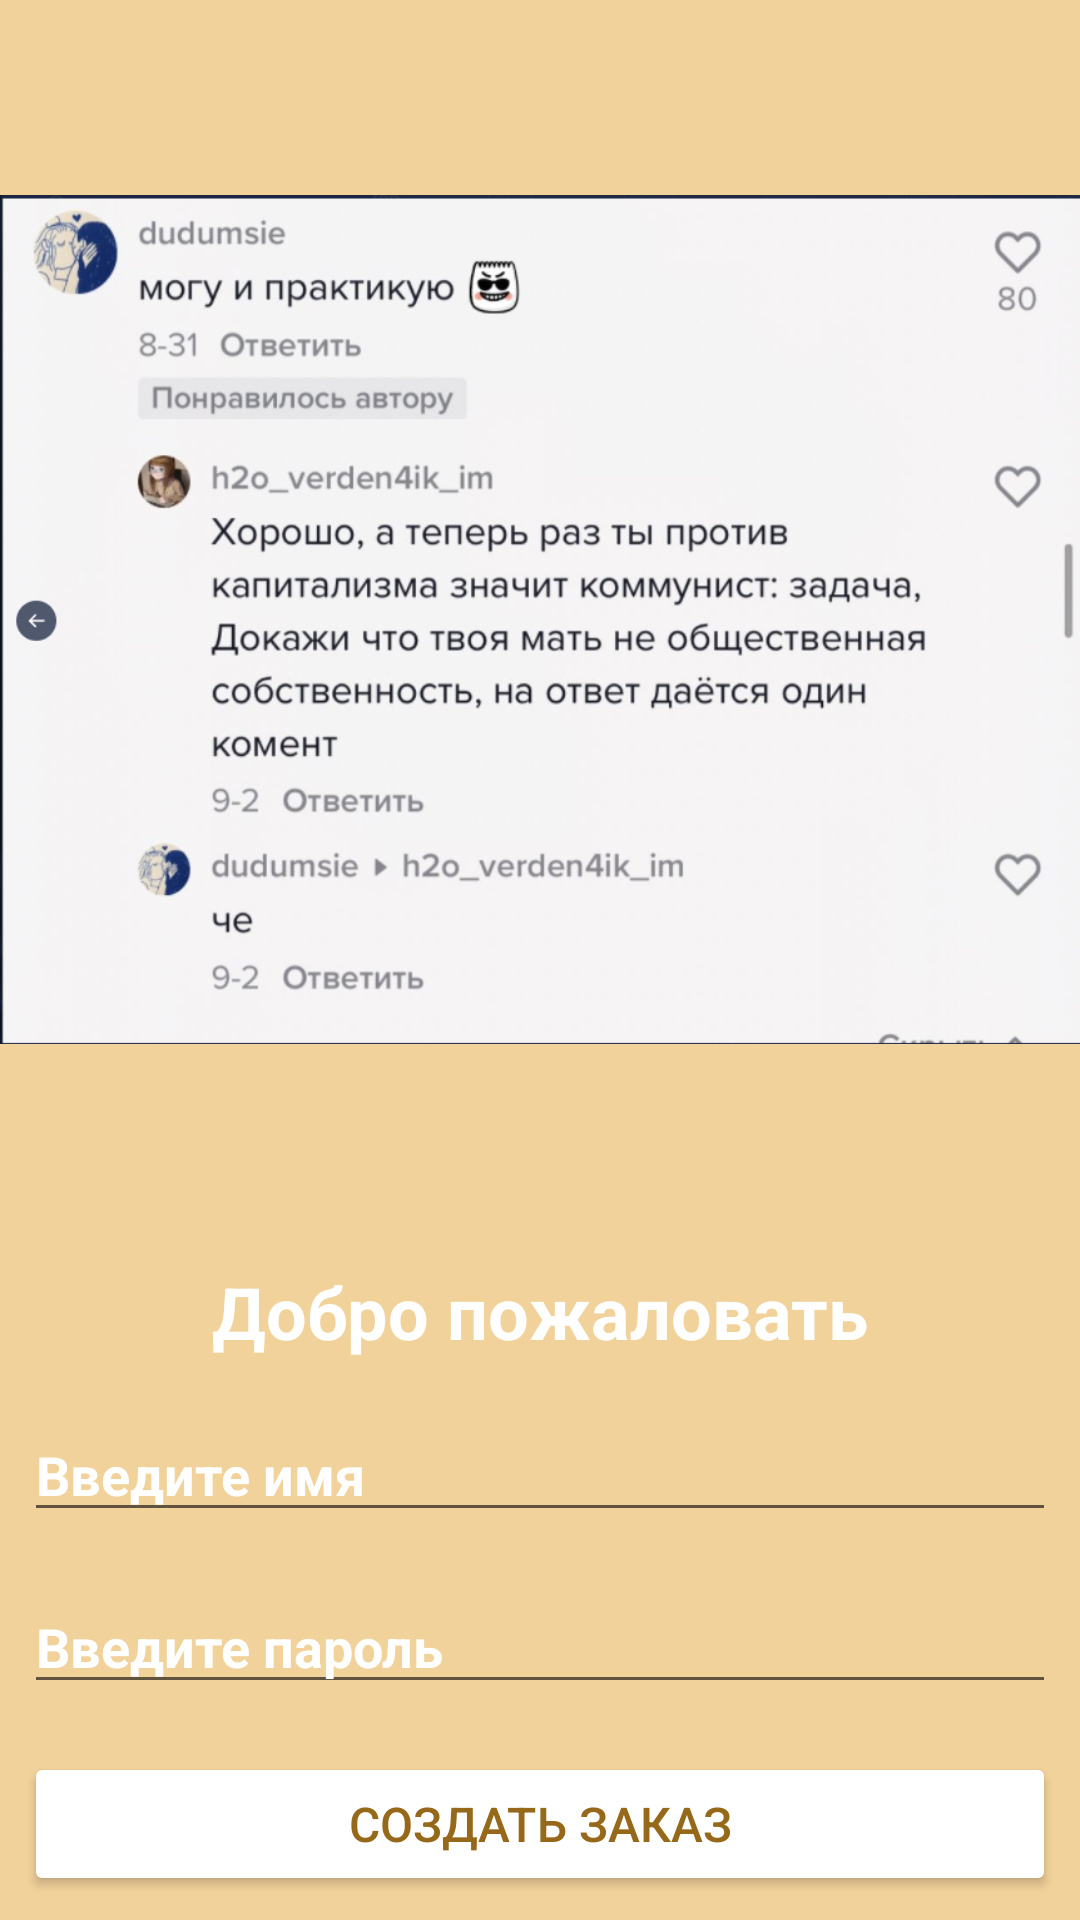

This screen was rendered from an Android layout file. Write that file and the resources it references.
<!-- AndroidManifest.xml: application theme Theme.CafeOrder -->
<!-- res/layout/activity_main.xml -->
<?xml version="1.0" encoding="utf-8"?>
<LinearLayout xmlns:android="http://schemas.android.com/apk/res/android"
    xmlns:app="http://schemas.android.com/apk/res-auto"
    xmlns:tools="http://schemas.android.com/tools"
    android:layout_width="match_parent"
    android:layout_height="match_parent"
    android:orientation="vertical"
    android:background="@color/lightBrown"
    >

    <ImageView
        android:id="@+id/imageViewLogo"
        android:layout_width="match_parent"
        android:layout_weight="1"
        android:layout_height="0dp"
        android:contentDescription="@string/logo_description"
        android:src="@drawable/logo" />

    <TextView
        android:id="@+id/textViewWelcome"
        android:layout_width="match_parent"
        android:layout_height="wrap_content"
        android:layout_marginBottom="8dp"
        android:layout_marginTop="8dp"
        android:textSize="24sp"
        android:textStyle="bold"
        android:textColorHint="@color/white"
        android:gravity="center"
        android:hint="@string/welcome_description"/>

    <EditText
        android:id="@+id/editTextPersonName"
        android:layout_width="match_parent"
        android:layout_height="wrap_content"
        android:layout_margin="8dp"
        android:textColor="@color/white"
        android:textColorHint="@color/white"
        android:textStyle="bold"
        android:inputType="textPersonName"
        android:hint="@string/hint_name_description" />

    <EditText
        android:id="@+id/editTextPassword"
        android:layout_width="match_parent"
        android:layout_height="wrap_content"
        android:layout_margin="8dp"
        android:textColorHint="@color/white"
        android:textStyle="bold"
        android:textColor="@color/white"
        android:hint="@string/hint_password_description"/>

    <Button
        android:id="@+id/buttonCreateOrder"
        android:layout_width="match_parent"
        android:layout_height="wrap_content"
        android:layout_margin="8dp"
        android:backgroundTint="@color/white"
        android:text="@string/button_create_order"
        android:textColor="@color/darkBrown"
        android:textSize="16sp" />
</LinearLayout>
<!-- resources referenced by this layout -->
<resources>
  <color name="darkBrown">#95681a</color>
  <color name="lightBrown">#f2d29b</color>
  <color name="white">#FFFFFFFF</color>
  <!-- drawable logo: png bitmap (drawable-v24, 333564 bytes) -->
  <string name="button_create_order">Создать заказ</string>
  <string name="hint_name_description">Введите имя</string>
  <string name="hint_password_description">Введите пароль</string>
  <string name="logo_description">Логотип кафе</string>
  <string name="welcome_description">Добро пожаловать</string>
  <style name="Theme.CafeOrder" parent="Theme.MaterialComponents.DayNight.NoActionBar">
          
          <item name="colorPrimary">@color/purple_500</item>
          <item name="colorPrimaryVariant">@color/purple_700</item>
          <item name="colorOnPrimary">@color/white</item>
          
          <item name="colorSecondary">@color/teal_200</item>
          <item name="colorSecondaryVariant">@color/teal_700</item>
          <item name="colorOnSecondary">@color/black</item>
  
          
          <item name="android:statusBarColor" tools:targetApi="l">?attr/colorPrimaryVariant</item>
          
      </style>
  <color name="purple_500">#FF6200EE</color>
  <color name="purple_700">#FF3700B3</color>
  <color name="teal_200">#FF03DAC5</color>
  <color name="teal_700">#FF018786</color>
  <color name="black">#FF000000</color>
</resources>
